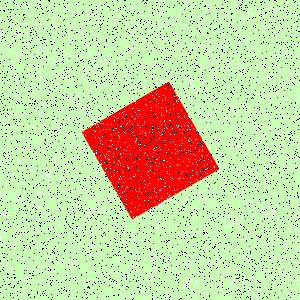

The file beside this chart, header and first rows:
Type, X, Y
Salt, 231, 245
Salt, 274, 58
Salt, 238, 54
Salt, 139, 39
Salt, 254, 144
Salt, 74, 95
Salt, 135, 93
Salt, 154, 173
Salt, 298, 122
Salt, 299, 54
Salt, 161, 245
Salt, 283, 251
Salt, 38, 207
Salt, 165, 212
Salt, 103, 227
Salt, 165, 186
Salt, 13, 246
Salt, 132, 124
Salt, 291, 265
Salt, 22, 220
Salt, 143, 227
Salt, 1, 114
Salt, 273, 260
Salt, 66, 243
Salt, 158, 13
Salt, 63, 154
Salt, 277, 92
Salt, 47, 273
Salt, 274, 213
Salt, 122, 207
Salt, 254, 177
Salt, 114, 63
Salt, 2, 174
Salt, 77, 256
Salt, 287, 121
Salt, 187, 125
Salt, 280, 134
Salt, 123, 176
Salt, 63, 34
Salt, 207, 234
Salt, 248, 206
Salt, 136, 4
Salt, 171, 284
Salt, 9, 88
Salt, 268, 1
Salt, 169, 225
Salt, 152, 276
Salt, 1, 284
Salt, 55, 26
Salt, 194, 214
Salt, 222, 291
Salt, 30, 72
Salt, 31, 251
Salt, 62, 239
Salt, 71, 201
Salt, 15, 86
Salt, 260, 103
Salt, 187, 166
Salt, 163, 164
Salt, 62, 234
... 8,940 more rows
